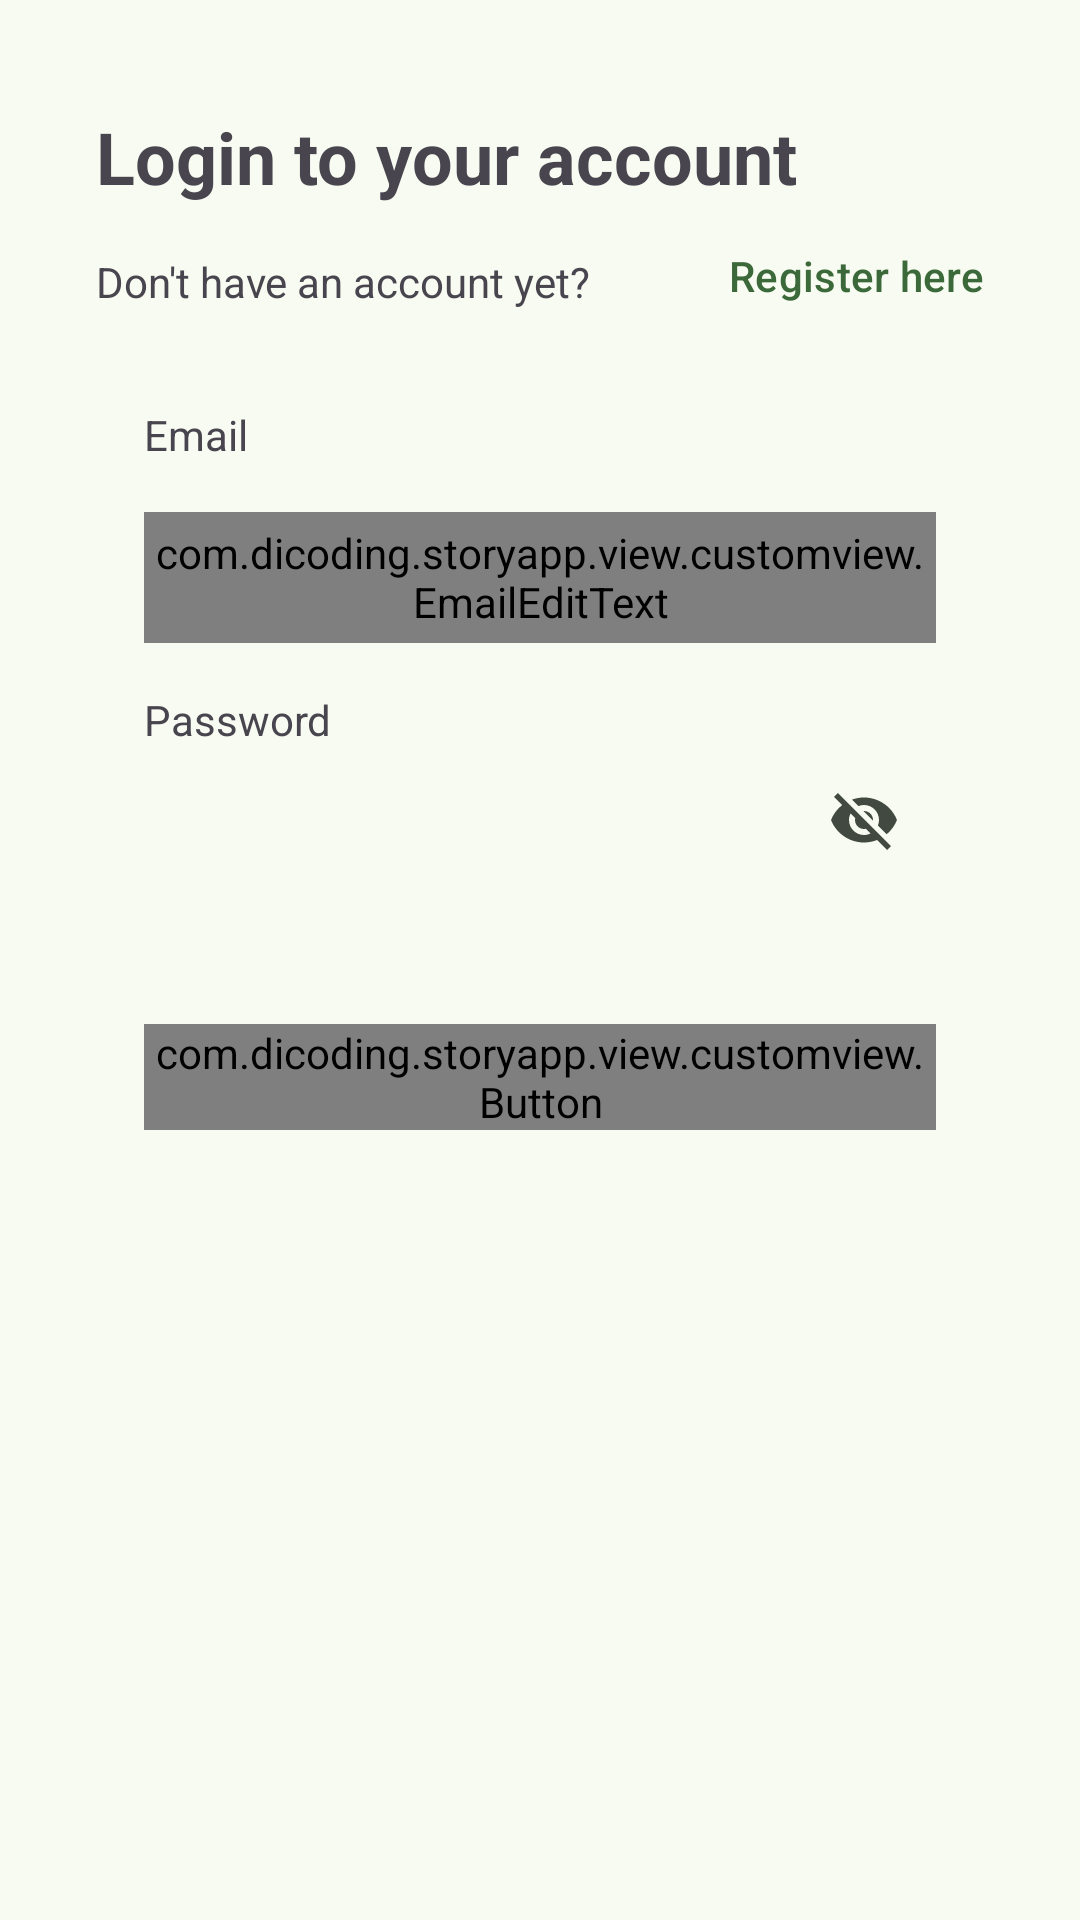

Produce the Android XML layout that renders to this screen, including the resource entries it uses.
<!-- AndroidManifest.xml: application theme Theme.StoryApp -->
<!-- res/layout/activity_login.xml -->
<androidx.constraintlayout.widget.ConstraintLayout xmlns:android="http://schemas.android.com/apk/res/android"
    xmlns:app="http://schemas.android.com/apk/res-auto"
    xmlns:tools="http://schemas.android.com/tools"
    android:id="@+id/container"
    android:layout_width="match_parent"
    android:layout_height="match_parent"
    tools:context=".view.activities.auth.login.LoginActivity">

    <com.google.android.material.progressindicator.LinearProgressIndicator
        android:id="@+id/progress_indicator"
        android:layout_width="match_parent"
        android:layout_height="wrap_content"
        android:indeterminate="true"
        android:visibility="gone"
        app:layout_constraintEnd_toEndOf="parent"
        app:layout_constraintStart_toStartOf="parent"
        app:layout_constraintTop_toTopOf="parent" />

    <TextView
        android:id="@+id/tv_title_login"
        android:layout_width="wrap_content"
        android:layout_height="wrap_content"
        android:layout_marginStart="32dp"
        android:layout_marginTop="36dp"
        android:text="@string/title_welcome"
        android:textSize="24sp"
        android:textStyle="bold"
        app:layout_constraintStart_toStartOf="parent"
        app:layout_constraintTop_toTopOf="parent" />

    <TextView
        android:id="@+id/tv_title_not_have_an_account"
        android:layout_width="wrap_content"
        android:layout_height="wrap_content"
        android:layout_marginStart="32dp"
        android:layout_marginTop="16dp"
        android:text="@string/not_have_an_account"
        android:textSize="14sp"
        app:layout_constraintStart_toStartOf="parent"
        app:layout_constraintTop_toBottomOf="@+id/tv_title_login" />

    <com.google.android.material.button.MaterialButton
        android:id="@+id/btn_register_here"
        android:layout_width="wrap_content"
        android:layout_height="wrap_content"
        android:layout_marginTop="68dp"
        android:layout_marginEnd="32dp"
        android:background="#00FFFFFF"
        android:minWidth="0dp"
        android:minHeight="48dp"
        android:padding="0dp"
        android:text="@string/register_here"
        android:textColor="?android:attr/textColorLink"
        android:textSize="14sp"
        app:layout_constraintEnd_toEndOf="parent"
        app:layout_constraintTop_toTopOf="parent" />

    <TextView
        android:id="@+id/tv_email"
        android:layout_width="wrap_content"
        android:layout_height="wrap_content"
        android:layout_marginStart="48dp"
        android:layout_marginTop="32dp"
        android:text="@string/title_email"
        app:layout_constraintStart_toStartOf="parent"
        app:layout_constraintTop_toBottomOf="@id/tv_title_not_have_an_account" />

    <com.google.android.material.textfield.TextInputLayout
        android:id="@+id/layout_email"
        android:layout_width="0dp"
        android:layout_height="60dp"
        android:layout_marginStart="48dp"
        android:layout_marginEnd="48dp"
        app:boxCornerRadiusBottomEnd="8dp"
        app:boxCornerRadiusBottomStart="8dp"
        app:boxCornerRadiusTopEnd="8dp"
        app:boxCornerRadiusTopStart="8dp"
        app:errorEnabled="true"
        app:layout_constraintEnd_toEndOf="parent"
        app:layout_constraintStart_toStartOf="parent"
        app:layout_constraintTop_toBottomOf="@id/tv_email"
        app:startIconDrawable="@drawable/ic_baseline_email_24">

        <com.dicoding.storyapp.view.customview.EmailEditText
            android:id="@+id/ed_login_email"
            android:layout_width="match_parent"
            android:layout_height="match_parent"
            android:ems="10"
            android:inputType="textEmailAddress"
            tools:ignore="SpeakableTextPresentCheck"/>
    </com.google.android.material.textfield.TextInputLayout>

    <TextView
        android:id="@+id/tv_password"
        android:layout_width="wrap_content"
        android:layout_height="wrap_content"
        android:layout_marginStart="48dp"
        android:layout_marginTop="16dp"
        android:text="@string/title_password"
        app:layout_constraintStart_toStartOf="parent"
        app:layout_constraintTop_toBottomOf="@id/layout_email" />

    <com.google.android.material.textfield.TextInputLayout
        android:id="@+id/layout_password"
        android:layout_width="0dp"
        android:layout_height="60dp"
        android:layout_marginStart="48dp"
        android:layout_marginEnd="48dp"
        app:boxCornerRadiusBottomEnd="8dp"
        app:boxCornerRadiusBottomStart="8dp"
        app:boxCornerRadiusTopEnd="8dp"
        app:boxCornerRadiusTopStart="8dp"
        app:endIconMode="password_toggle"
        app:errorEnabled="true"
        app:layout_constraintEnd_toEndOf="parent"
        app:layout_constraintStart_toStartOf="parent"
        app:layout_constraintTop_toBottomOf="@id/tv_password"
        app:startIconDrawable="@drawable/ic_baseline_lock_24">

        <com.dicoding.storyapp.view.customview.PasswordEditText
            android:id="@+id/ed_login_password"
            android:layout_width="match_parent"
            android:layout_height="match_parent"
            android:ems="10"
            android:inputType="textPassword"
            tools:ignore="SpeakableTextPresentCheck"/>
    </com.google.android.material.textfield.TextInputLayout>

    <com.dicoding.storyapp.view.customview.Button
        android:id="@+id/btn_login"
        android:layout_width="0dp"
        android:layout_height="wrap_content"
        android:layout_marginStart="48dp"
        android:layout_marginTop="32dp"
        android:layout_marginEnd="48dp"
        app:layout_constraintEnd_toEndOf="parent"
        app:layout_constraintStart_toStartOf="parent"
        app:layout_constraintTop_toBottomOf="@id/layout_password"
        tools:ignore="SpeakableTextPresentCheck" />
</androidx.constraintlayout.widget.ConstraintLayout>
<!-- resources referenced by this layout -->
<resources>
  <string name="not_have_an_account">Don\'t have an account yet?</string>
  <string name="register_here">Register here</string>
  <string name="title_email">Email</string>
  <string name="title_password">Password</string>
  <string name="title_welcome">Login to your account</string>
  <style name="Theme.StoryApp" parent="Base.Theme.StoryApp" />
  <color name="md_theme_primary">#3B693A</color>
  <color name="md_theme_onPrimary">#FFFFFF</color>
  <color name="md_theme_primaryContainer">#BCF0B4</color>
  <color name="md_theme_onPrimaryContainer">#002204</color>
  <color name="md_theme_secondary">#52634F</color>
  <color name="md_theme_onSecondary">#FFFFFF</color>
  <color name="md_theme_secondaryContainer">#D5E8CF</color>
  <color name="md_theme_onSecondaryContainer">#101F0F</color>
  <color name="md_theme_tertiary">#38656A</color>
  <color name="md_theme_onTertiary">#FFFFFF</color>
  <color name="md_theme_tertiaryContainer">#BCEBF0</color>
  <color name="md_theme_onTertiaryContainer">#002023</color>
  <color name="md_theme_error">#BA1A1A</color>
  <color name="md_theme_onError">#FFFFFF</color>
  <color name="md_theme_errorContainer">#FFDAD6</color>
  <color name="md_theme_onErrorContainer">#410002</color>
  <color name="md_theme_background">#F7FBF1</color>
  <color name="md_theme_onBackground">#191D17</color>
  <color name="md_theme_surface">#F7FBF1</color>
  <color name="md_theme_onSurface">#191D17</color>
  <color name="md_theme_surfaceVariant">#DEE5D8</color>
  <color name="md_theme_onSurfaceVariant">#424940</color>
  <color name="md_theme_outline">#72796F</color>
  <color name="md_theme_outlineVariant">#C2C9BD</color>
  <color name="md_theme_inverseSurface">#2D322C</color>
  <color name="md_theme_inverseOnSurface">#EEF2E9</color>
  <color name="md_theme_inversePrimary">#A1D39A</color>
  <color name="md_theme_primaryFixed">#BCF0B4</color>
  <color name="md_theme_onPrimaryFixed">#002204</color>
  <color name="md_theme_primaryFixedDim">#A1D39A</color>
  <color name="md_theme_onPrimaryFixedVariant">#235024</color>
  <color name="md_theme_secondaryFixed">#D5E8CF</color>
  <color name="md_theme_onSecondaryFixed">#101F0F</color>
  <color name="md_theme_secondaryFixedDim">#BACCB3</color>
  <color name="md_theme_onSecondaryFixedVariant">#3B4B38</color>
  <color name="md_theme_tertiaryFixed">#BCEBF0</color>
  <color name="md_theme_onTertiaryFixed">#002023</color>
  <color name="md_theme_tertiaryFixedDim">#A0CFD4</color>
  <color name="md_theme_onTertiaryFixedVariant">#1F4D52</color>
  <color name="md_theme_surfaceDim">#D8DBD2</color>
  <color name="md_theme_surfaceBright">#F7FBF1</color>
  <color name="md_theme_surfaceContainerLowest">#FFFFFF</color>
  <color name="md_theme_surfaceContainerLow">#F1F5EC</color>
  <color name="md_theme_surfaceContainer">#ECEFE6</color>
  <color name="md_theme_surfaceContainerHigh">#E6E9E0</color>
  <color name="md_theme_surfaceContainerHighest">#E0E4DB</color>
</resources>
